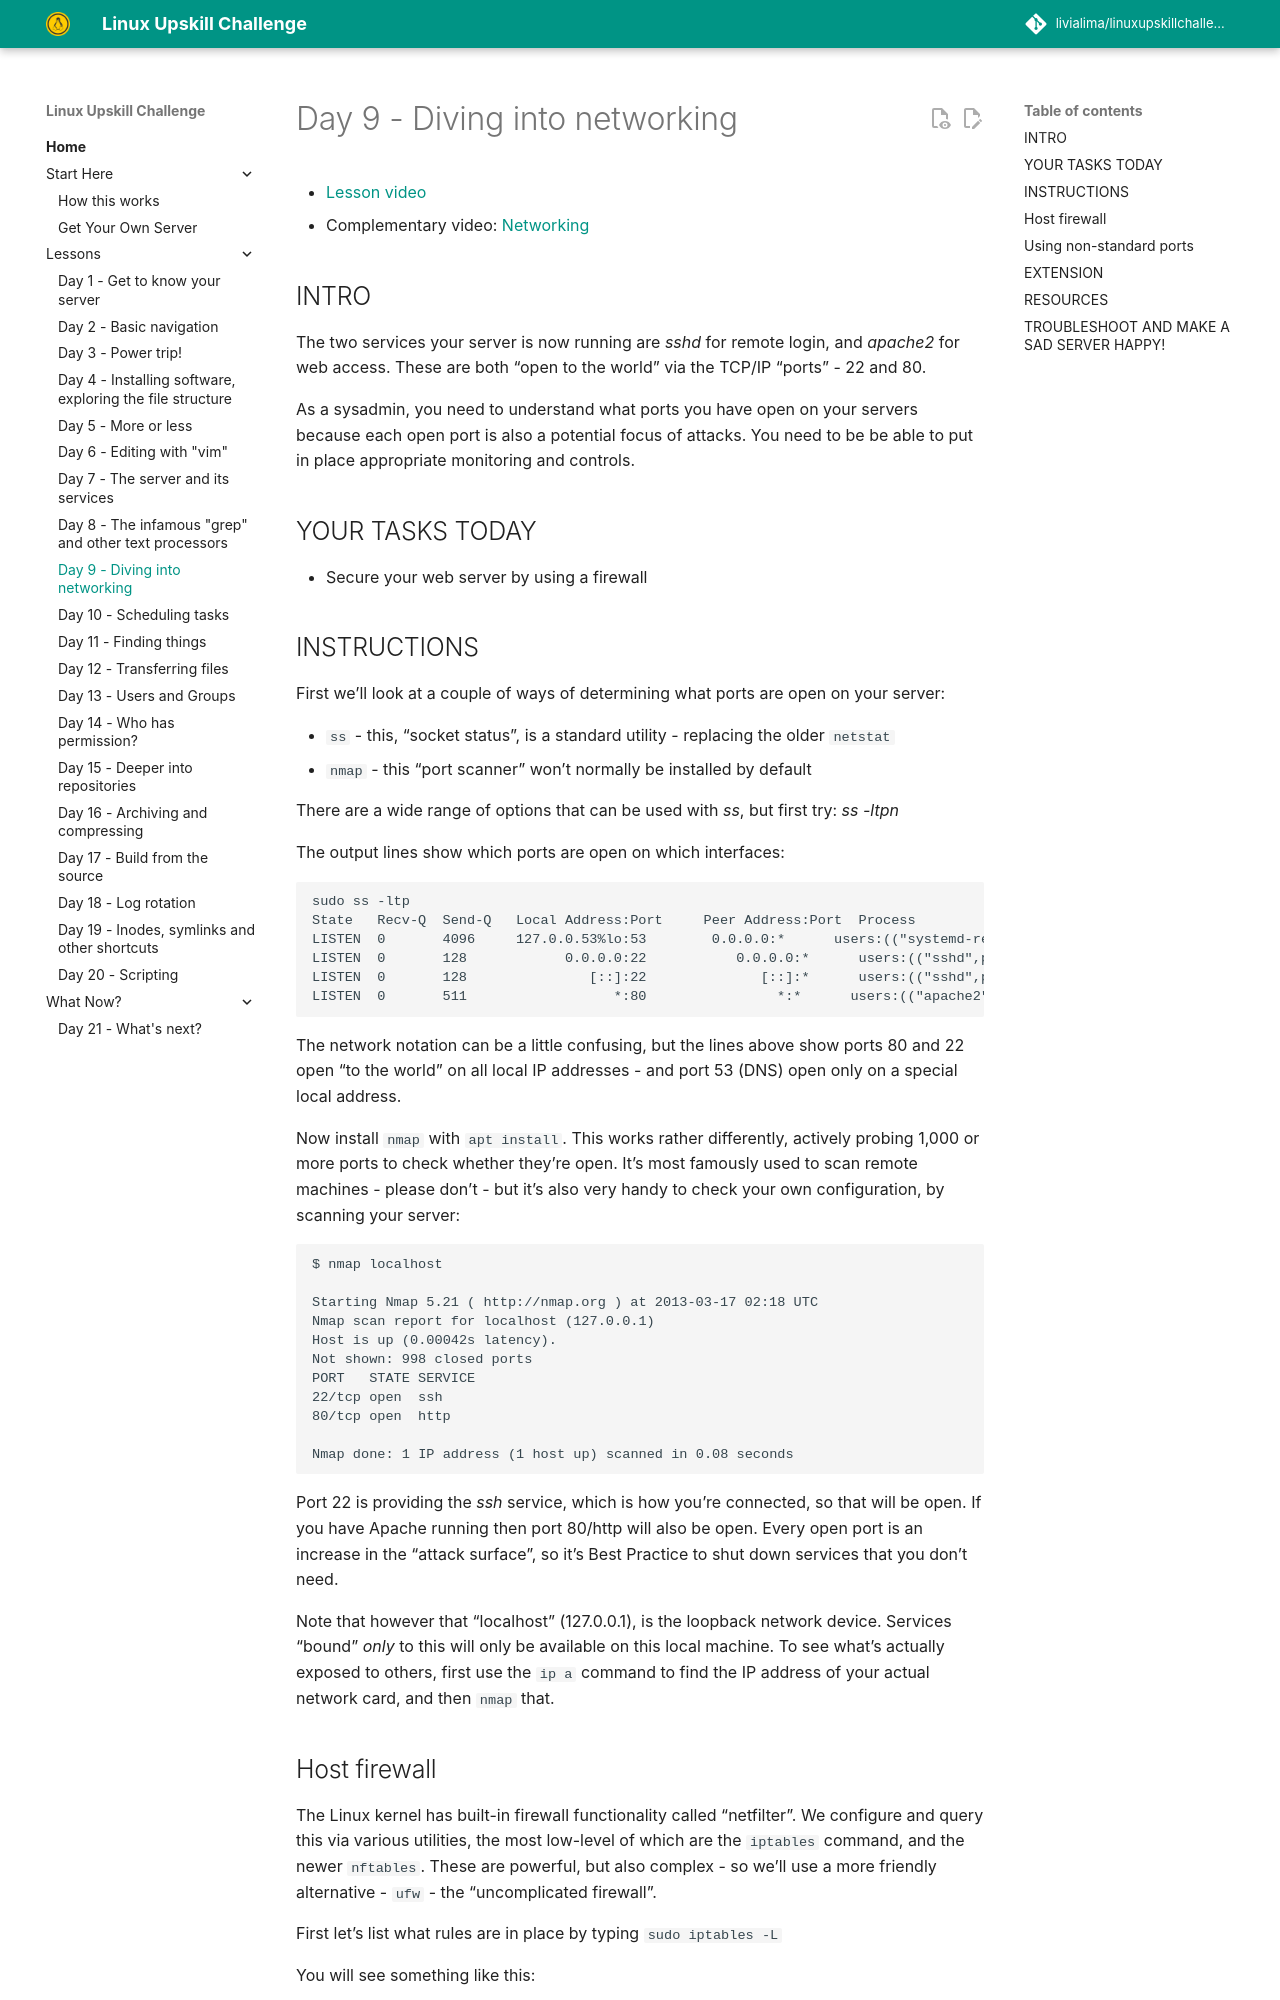

repository: livialima/linuxupskillchallenge · page: 09/index.html · generator: mkdocs

---
comments: true
---
# Day 9 - Diving into networking

* [Lesson video](https://youtu.be/47BWW-SyAa8)
* Complementary video: [Networking](https://www.youtube.com/live/WtcX60n-ui0?t=10370s)

## INTRO

The two services your server is now running are *sshd* for remote login, and *apache2* for web access. These are both "open to the world" via the TCP/IP “ports” - 22  and 80.

As a sysadmin, you need to understand what ports you have open on your servers because each open port is also a potential focus of attacks. You need to be be able to put in place appropriate monitoring and controls.

## YOUR TASKS TODAY

* Secure your web server by using a firewall

## INSTRUCTIONS

First we'll look at a couple of ways of determining what ports are open on your server:

* `ss` - this, "socket status", is a standard utility - replacing the older `netstat`
* `nmap` - this "port scanner" won't normally be installed by default

There are a wide range of options that can be used with *ss*, but first try: *ss -ltpn*

The output lines show which ports are open on which interfaces:

    sudo ss -ltp
    State   Recv-Q  Send-Q   Local Address:Port     Peer Address:Port  Process
    LISTEN  0       4096     127.0.0.53%lo:53        0.0.0.0:*      users:(("systemd-resolve",pid=364,fd=13))
    LISTEN  0       128            0.0.0.0:22           0.0.0.0:*      users:(("sshd",pid=625,fd=3))
    LISTEN  0       128               [::]:22              [::]:*      users:(("sshd",pid=625,fd=4))
    LISTEN  0       511                  *:80                *:*      users:(("apache2",pid=106630,fd=4),("apache2",pid=106629,fd=4),("apache2",pid=106627,fd=4))

The network notation can be a little confusing, but the lines above show ports 80 and 22 open "to the world" on all local IP addresses - and port 53 (DNS) open only on a special local address.

Now install `nmap` with `apt install`. This works rather differently, actively probing 1,000 or more ports to check whether they're open. It's most famously used to scan remote machines - please don't - but it's also very handy to check your own configuration, by scanning your server:

    $ nmap localhost

    Starting Nmap 5.21 ( http://nmap.org ) at 2013-03-17 02:18 UTC
    Nmap scan report for localhost (127.0.0.1)
    Host is up (0.00042s latency).
    Not shown: 998 closed ports
    PORT   STATE SERVICE
    22/tcp open  ssh
    80/tcp open  http

    Nmap done: 1 IP address (1 host up) scanned in 0.08 seconds

Port 22 is providing the *ssh* service, which is how you're connected, so that will be open. If you have Apache running then port 80/http will also be open. Every open port is an increase in the "attack surface", so it's Best Practice to shut down services that you don't need.

Note that however that "localhost" (127.0.0.1), is the loopback network device. Services "bound" _only_ to this will only be available on this local machine. To see what's actually exposed to others, first use the `ip a` command to find the IP address of your actual network card, and then `nmap` that.
